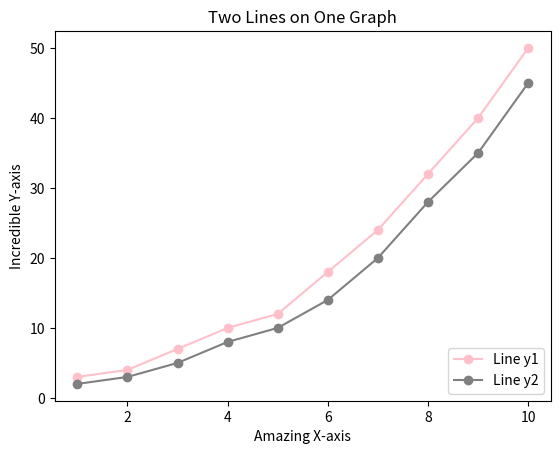

Reproduce this figure in Python.
import matplotlib.pyplot as plt

x = [1, 2, 3, 4, 5, 6, 7, 8, 9, 10]
y1 = [3, 4, 7, 10, 12, 18, 24, 32, 40, 50]
y2 = [2, 3, 5, 8, 10, 14, 20, 28, 35, 45]

plt.plot(x, y1, color='pink', marker='o', label='Line y1')
plt.plot(x, y2, color='gray', marker='o', label='Line y2')

plt.xlabel('Amazing X-axis')
plt.ylabel('Incredible Y-axis')
plt.title('Two Lines on One Graph')
plt.legend(loc='lower right')

plt.show()
